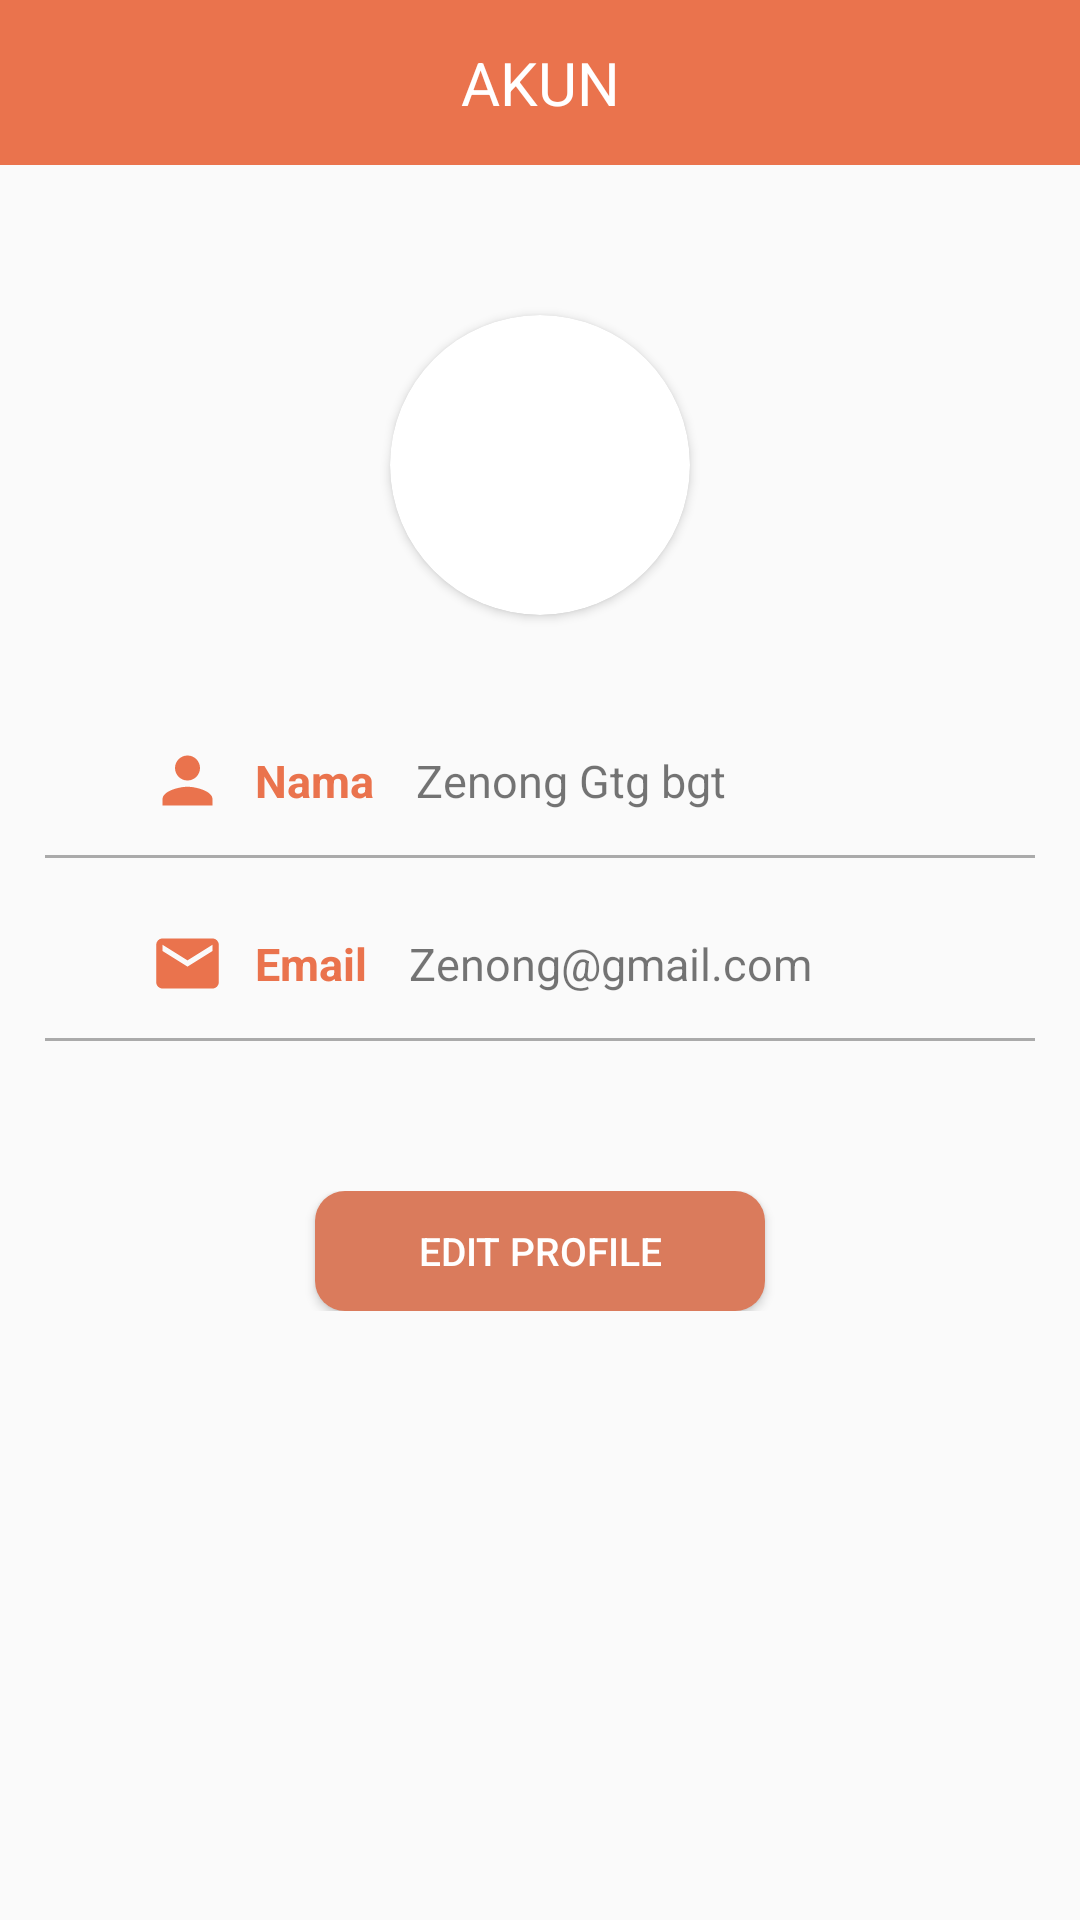

The Android layout XML behind this screen, and the referenced resources:
<!-- AndroidManifest.xml: application theme Theme.App -->
<!-- res/layout/fragment_profile.xml -->
<?xml version="1.0" encoding="utf-8"?>
<FrameLayout xmlns:android="http://schemas.android.com/apk/res/android"
    xmlns:tools="http://schemas.android.com/tools"
    android:layout_width="match_parent"
    android:layout_height="match_parent"
    xmlns:app="http://schemas.android.com/apk/res-auto"
    tools:context=".ui.profile.ProfileFragment">

    
    <LinearLayout
        android:layout_width="match_parent"
        android:layout_height="match_parent"
        android:orientation="vertical">

        <com.google.android.material.appbar.AppBarLayout
            android:layout_width="match_parent"
            android:layout_height="55dp"
            android:background="#EA734D">

            <TextView
                android:layout_width="match_parent"
                android:layout_height="match_parent"
                android:text="AKUN"
                android:textColor="@color/white"
                android:layout_gravity="center"
                android:gravity="center"
                android:textSize="20sp"/>
        </com.google.android.material.appbar.AppBarLayout>
        <TextView
            android:id="@+id/id_akunprofile"
            android:layout_marginLeft="20dp"
            android:layout_width="0dp"
            android:layout_height="0dp"
            android:visibility="invisible"
            android:text="id_akun" />
        <TextView
            android:id="@+id/password_akunprofile"
            android:layout_marginLeft="20dp"
            android:layout_width="0dp"
            android:layout_height="0dp"
            android:visibility="invisible"
            android:text="password" />

        <androidx.cardview.widget.CardView
            android:layout_width="100dp"
            android:layout_height="100dp"
            android:layout_marginTop="50dp"
            android:layout_gravity="center"
            app:cardCornerRadius="100dp">
            <ImageView
                android:layout_width="140dp"
                android:layout_height="140dp"
                android:layout_gravity="center"
                android:src="@drawable/_043274_avatar_einstein_professor_scientist_icon">
            </ImageView>
        </androidx.cardview.widget.CardView>





        <LinearLayout
            android:layout_width="match_parent"
            android:layout_height="wrap_content"
            android:orientation="horizontal"
            android:paddingRight="15dp"
            android:layout_marginTop="40dp">

            <ImageView
                android:layout_width="25dp"
                android:layout_height="30dp"
                android:src="@drawable/baseline_person_24_focused"
                android:layout_marginLeft="50dp"/>

            <TextView
                android:layout_width="wrap_content"
                android:layout_height="wrap_content"
                android:text="Nama"
                android:textColor="#EA734D"
                android:textStyle="bold"
                android:textSize="15sp"
                android:layout_marginLeft="10dp"
                android:layout_marginTop="5dp"/>

            <TextView
                android:id="@+id/nama_akunprofile"
                android:layout_width="wrap_content"
                android:layout_height="wrap_content"
                android:text="Zenong Gtg bgt"
                android:textSize="15sp"
                android:layout_marginLeft="14dp"
                android:layout_marginTop="5dp"/>
        </LinearLayout>
        <View
            android:layout_width="match_parent"
            android:layout_height="1dp"
            android:background="@android:color/darker_gray"
            android:layout_marginTop="10dp"
            android:layout_marginLeft="15dp"
            android:layout_marginRight="15dp"/>


        <LinearLayout
            android:layout_width="match_parent"
            android:layout_height="wrap_content"
            android:orientation="horizontal"
            android:paddingRight="15dp"
            android:paddingTop="20dp"
            >

            <ImageView
                android:layout_width="25dp"
                android:layout_height="30dp"
                android:src="@drawable/baseline_email_focused_24"
                android:layout_marginLeft="50dp"/>

            <TextView
                android:layout_width="wrap_content"
                android:layout_height="wrap_content"
                android:text="Email"
                android:textColor="#EA734D"
                android:textStyle="bold"
                android:textSize="15sp"
                android:layout_marginLeft="10dp"
                android:layout_marginTop="5dp"/>

            <TextView
                android:id="@+id/email_akunprofile"
                android:layout_width="wrap_content"
                android:layout_height="wrap_content"
                android:text="Zenong@gmail.com"
                android:textSize="15sp"
                android:layout_marginLeft="14dp"
                android:layout_marginTop="5dp"/>


        </LinearLayout>

        <View
            android:layout_width="match_parent"
            android:layout_height="1dp"
            android:background="@android:color/darker_gray"
            android:layout_marginTop="10dp"
            android:layout_marginLeft="15dp"
            android:layout_marginRight="15dp"/>



        <LinearLayout
            android:layout_width="match_parent"
            android:layout_height="wrap_content"
            android:layout_marginTop="50dp"
            android:gravity="center"
            android:orientation="vertical">

            <Button
                android:id="@+id/btn_EditProfile"
                android:layout_width="150dp"
                android:layout_height="40dp"
                android:text="Edit Profile"
                android:background="@drawable/custom_click_button"
                android:gravity="center"
                android:textColor="@color/white"
                android:textSize="13sp"
                android:layout_gravity="center">

            </Button>

        </LinearLayout>

        <Button
            android:id="@+id/btn_keluar"
            android:layout_width="50dp"
            android:layout_height="wrap_content"
            android:layout_alignParentBottom="true"
            android:layout_alignParentEnd="true"
            android:layout_marginRight="30dp"
            android:layout_marginTop="200dp"
            android:background="@drawable/baseline_exit_to_app_24"
            android:layout_gravity="end"
            android:backgroundTint="#EA734D"
            android:textColor="@color/white" />

    </LinearLayout>

</FrameLayout>
<!-- resources referenced by this layout -->
<resources>
  <color name="white">#FFFFFFFF</color>
  <!-- drawable baseline_email_focused_24 (drawable) -->
  <vector android:height="24dp"
      android:viewportHeight="24" android:viewportWidth="24"
      android:width="24dp" xmlns:android="http://schemas.android.com/apk/res/android">
      <path android:fillColor="#EA734D" android:pathData="M20,4L4,4c-1.1,0 -1.99,0.9 -1.99,2L2,18c0,1.1 0.9,2 2,2h16c1.1,0 2,-0.9 2,-2L22,6c0,-1.1 -0.9,-2 -2,-2zM20,8l-8,5 -8,-5L4,6l8,5 8,-5v2z"/>
  </vector>
  <!-- drawable baseline_person_24_focused (drawable) -->
  <vector android:height="24dp" android:tint="#EA734D"
      android:viewportHeight="24" android:viewportWidth="24"
      android:width="24dp" xmlns:android="http://schemas.android.com/apk/res/android">
      <path android:fillColor="@android:color/white" android:pathData="M12,12c2.21,0 4,-1.79 4,-4s-1.79,-4 -4,-4 -4,1.79 -4,4 1.79,4 4,4zM12,14c-2.67,0 -8,1.34 -8,4v2h16v-2c0,-2.66 -5.33,-4 -8,-4z"/>
  </vector>
  <!-- drawable custom_click_button (drawable) -->
  <?xml version="1.0" encoding="utf-8"?>
  <selector xmlns:android="http://schemas.android.com/apk/res/android">
      <item android:state_focused="true"
          android:drawable="@drawable/custom_button"/>
      <item android:state_focused="false"
          android:drawable="@drawable/custom_button_focused"/>
  </selector>
  <style name="Theme.App" parent="Theme.AppCompat.Light.NoActionBar">
          
          <item name="colorPrimary">@color/purple_500</item>
          <item name="colorPrimaryVariant">@color/purple_700</item>
          <item name="colorOnPrimary">@color/white</item>
          
          <item name="colorSecondary">@color/teal_200</item>
          <item name="colorSecondaryVariant">@color/teal_700</item>
          <item name="colorOnSecondary">@color/black</item>
          
          <item name="android:statusBarColor">#EA734D</item>
          
      </style>
  <!-- drawable custom_button (drawable) -->
  <?xml version="1.0" encoding="utf-8"?>
  <shape xmlns:android="http://schemas.android.com/apk/res/android" android:shape="rectangle">
      <solid android:color="#EA734D"/>
      <corners android:radius="10dp"/>
  </shape>
  <!-- drawable custom_button_focused (drawable) -->
  <?xml version="1.0" encoding="utf-8"?>
      <shape xmlns:android="http://schemas.android.com/apk/res/android" android:shape="rectangle">
          <solid android:color="#DA7B5C"/>
          <corners android:radius="10dp"/>
  </shape>
  <color name="purple_500">#FF6200EE</color>
  <color name="purple_700">#FF3700B3</color>
  <color name="teal_200">#FF03DAC5</color>
  <color name="teal_700">#FF018786</color>
  <color name="black">#FF000000</color>
</resources>
